Photos from the image-classification dataset "processed" in the GitHub repository orgabbay23-lgtm/smart-recycling-ai. Its 2 classes are: fresh, rotten.

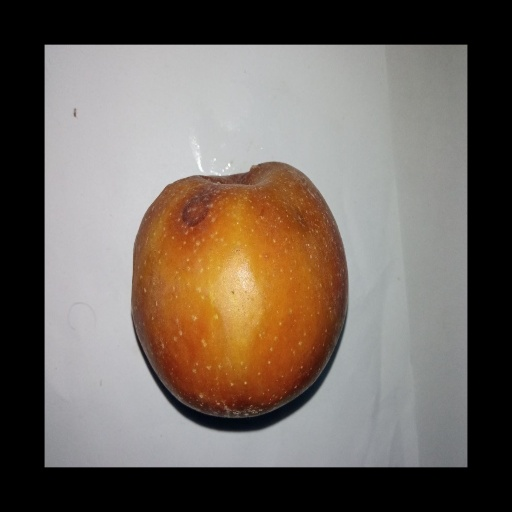
Label: rotten

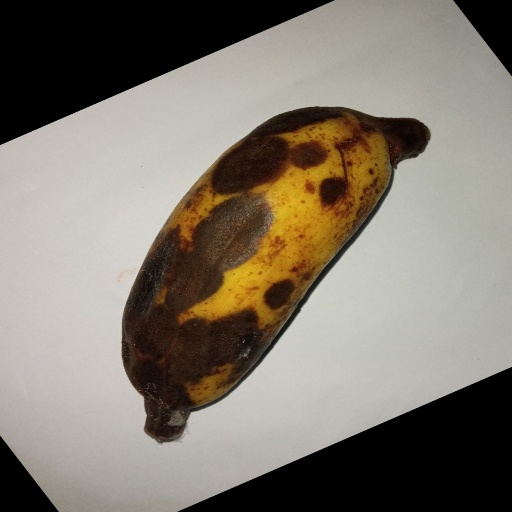
Label: rotten

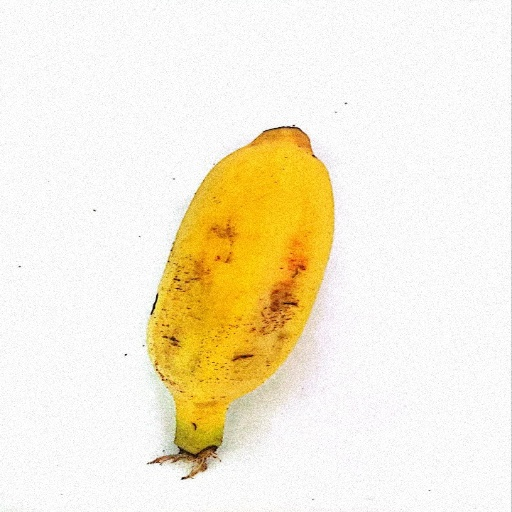
Label: fresh

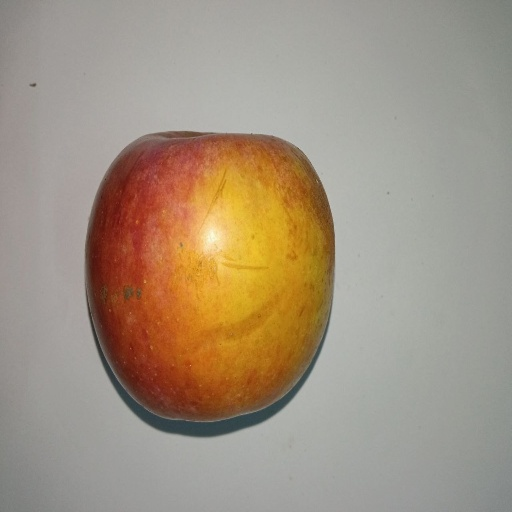
Label: fresh

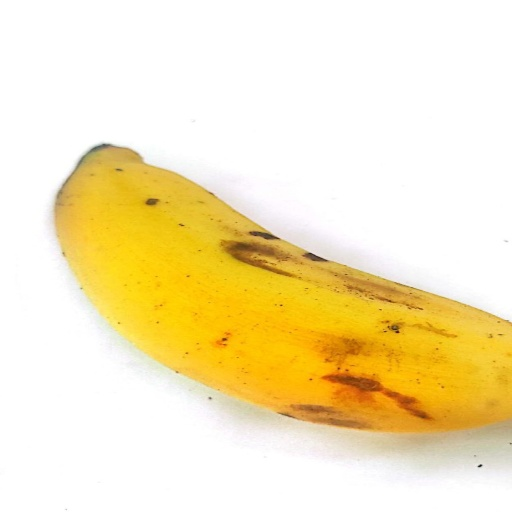
Label: fresh

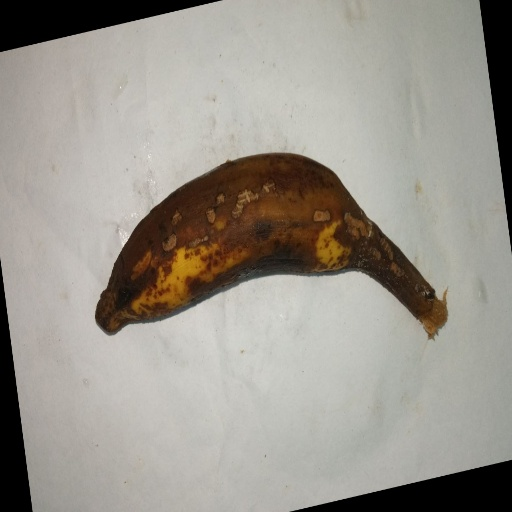
Label: rotten
